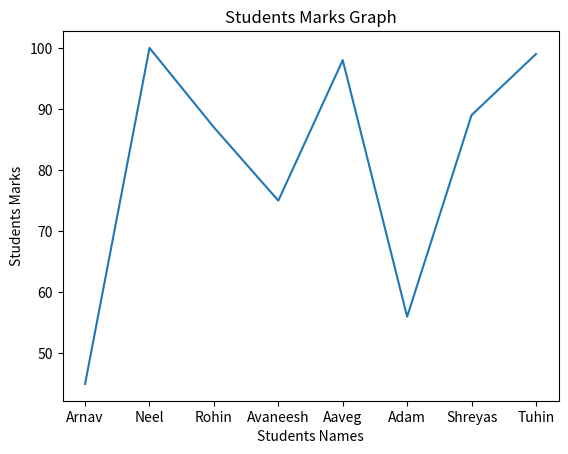
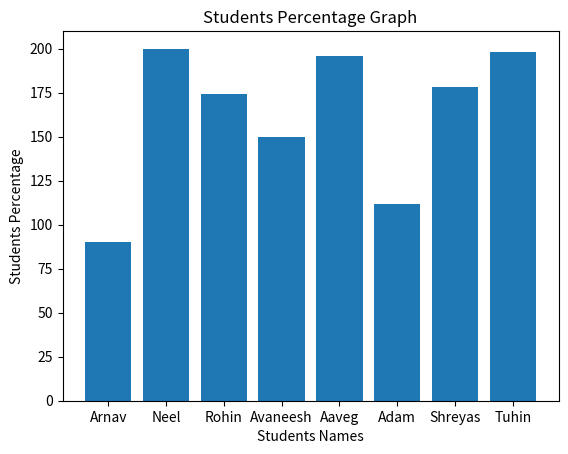

Write the Python code that produced these figures, in order.
import matplotlib.pyplot as plt

students_names=["Arnav","Neel","Rohin","Avaneesh","Aaveg","Adam","Shreyas","Tuhin"]

students_marks=[45,100,87,75,98,56,89,99]

marks_perc = []
for x in students_marks:
  res = (x/50)*100
  marks_perc.append(res)
print(marks_perc)

def marks_line_chart():
  plt.plot(students_names,students_marks)
  plt.title("Students Marks Graph")
  plt.xlabel("Students Names")
  plt.ylabel("Students Marks")
  plt.show()

marks_line_chart()

def percentage_bar_chart():
  plt.bar(students_names,marks_perc)
  plt.title("Students Percentage Graph")
  plt.xlabel("Students Names")
  plt.ylabel("Students Percentage")
  plt.show()

percentage_bar_chart()
